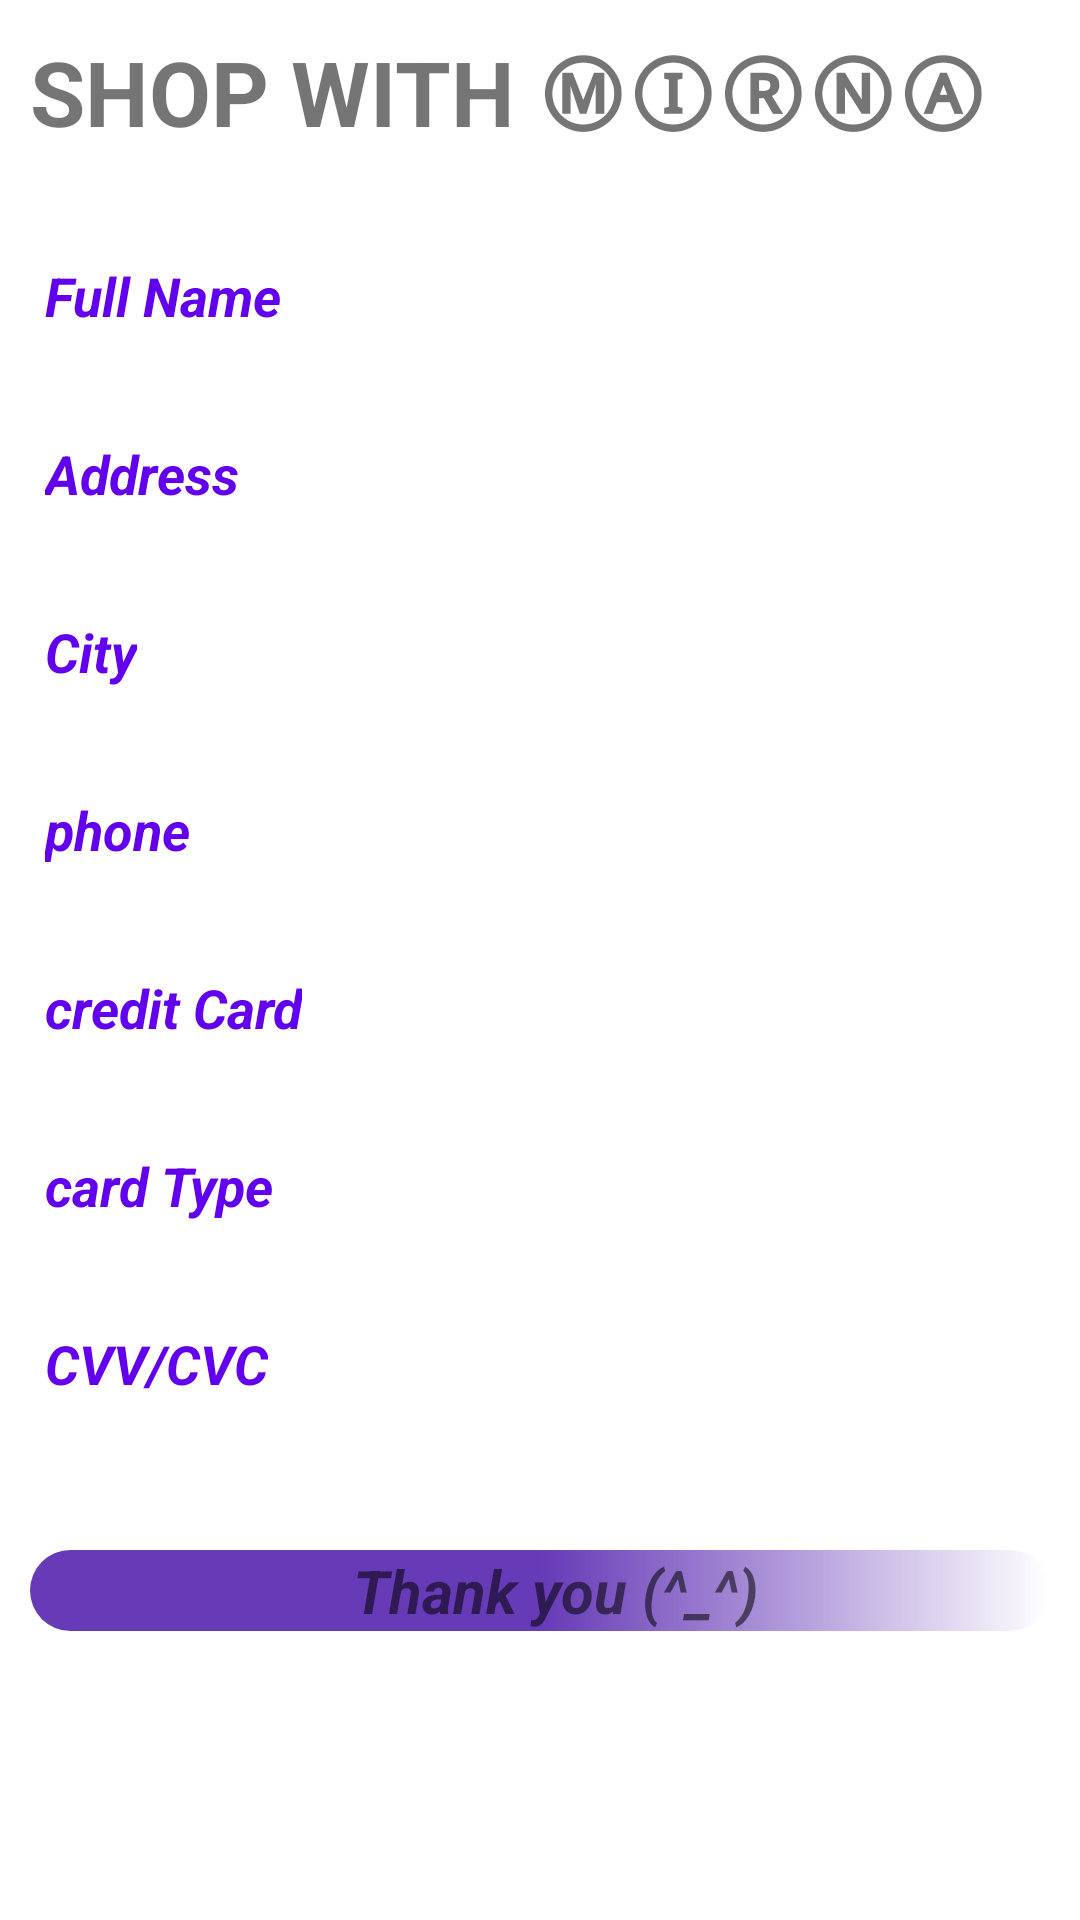

This screen was rendered from an Android layout file. Write that file and the resources it references.
<!-- AndroidManifest.xml: application theme Theme.CenCompanyAssignment2 -->
<!-- res/layout/activity_display_info.xml -->
<?xml version="1.0" encoding="utf-8"?>
<LinearLayout xmlns:android="http://schemas.android.com/apk/res/android"
    xmlns:app="http://schemas.android.com/apk/res-auto"
    xmlns:tools="http://schemas.android.com/tools"
    android:layout_width="match_parent"
    android:layout_height="match_parent"
    tools:context=".DisplayInfo"
    android:orientation="vertical">


    <TextView
        android:id="@+id/fullName"
        android:layout_width="match_parent"
        android:layout_height="wrap_content"
        android:padding="10dp"
        android:text="Shop With ⓂⒾⓇⓃⒶ"
        android:textAllCaps="true"
        android:textSize="30sp"
        android:textStyle="bold"
        app:layout_constraintEnd_toEndOf="parent"
        app:layout_constraintStart_toEndOf="parent"
        app:layout_constraintTop_toTopOf="parent" />


    <LinearLayout
        android:layout_width="match_parent"
        android:layout_height="wrap_content"
        android:orientation="horizontal"
        android:padding="10dp">

        <androidx.appcompat.widget.AppCompatTextView
            android:id="@+id/fullName_question"
            android:layout_width="wrap_content"
            android:layout_height="wrap_content"
            android:layout_marginStart="5dp"
            android:layout_marginTop="15dp"
            android:layout_marginEnd="10dp"
            android:text="Full Name"
            android:textAllCaps="false"
            android:textColor="@color/purple_500"
            android:textSize="18sp"
            android:textStyle="bold|italic" />

        <androidx.appcompat.widget.AppCompatTextView
            android:id="@+id/answer_fullName"
            android:layout_width="wrap_content"
            android:layout_height="wrap_content"
            android:layout_marginStart="5dp"
            android:layout_marginTop="15dp"
            android:textAllCaps="false"
            android:textSize="16sp"
            android:maxLines="1"/>
    </LinearLayout>

    <LinearLayout
        android:layout_width="match_parent"
        android:layout_height="wrap_content"
        android:orientation="horizontal"
        android:padding="10dp">

        <androidx.appcompat.widget.AppCompatTextView
            android:id="@+id/adress_question"
            android:layout_width="wrap_content"
            android:layout_height="wrap_content"
            android:layout_marginStart="5dp"
            android:layout_marginTop="15dp"
            android:layout_marginEnd="10dp"
            android:text="Address"
            android:textAllCaps="false"
            android:textColor="@color/purple_500"
            android:textSize="18sp"
            android:textStyle="bold|italic" />

        <androidx.appcompat.widget.AppCompatTextView
            android:id="@+id/answer_address"
            android:layout_width="wrap_content"
            android:layout_height="wrap_content"
            android:layout_marginStart="5dp"
            android:layout_marginTop="15dp"
            android:textAllCaps="false"
            android:textSize="16sp"
            android:maxLines="1"/>
    </LinearLayout>

    <LinearLayout
        android:layout_width="match_parent"
        android:layout_height="wrap_content"
        android:orientation="horizontal"
        android:padding="10dp">

        <androidx.appcompat.widget.AppCompatTextView
            android:id="@+id/city_question"
            android:layout_width="wrap_content"
            android:layout_height="wrap_content"
            android:layout_marginStart="5dp"
            android:layout_marginTop="15dp"
            android:layout_marginEnd="10dp"
            android:text="City"
            android:textAllCaps="false"
            android:textColor="@color/purple_500"
            android:textSize="18sp"
            android:textStyle="bold|italic" />

        <androidx.appcompat.widget.AppCompatTextView
            android:id="@+id/answer_city"
            android:layout_width="wrap_content"
            android:layout_height="wrap_content"
            android:layout_marginStart="5dp"
            android:layout_marginTop="15dp"
            android:textAllCaps="false"
            android:textSize="16sp"
            android:maxLines="1"/>
    </LinearLayout>


    <LinearLayout
        android:layout_width="match_parent"
        android:layout_height="wrap_content"
        android:orientation="horizontal"
        android:padding="10dp">

        <androidx.appcompat.widget.AppCompatTextView
            android:id="@+id/phoneNumber_question"
            android:layout_width="wrap_content"
            android:layout_height="wrap_content"
            android:layout_marginStart="5dp"
            android:layout_marginTop="15dp"
            android:layout_marginEnd="10dp"
            android:text="phone"
            android:textAllCaps="false"
            android:textColor="@color/purple_500"
            android:textSize="18sp"
            android:textStyle="bold|italic" />

        <androidx.appcompat.widget.AppCompatTextView
            android:id="@+id/answer_phoneNumber"
            android:layout_width="wrap_content"
            android:layout_height="wrap_content"
            android:layout_marginStart="5dp"
            android:layout_marginTop="15dp"
            android:textAllCaps="false"
            android:textSize="16sp"
            android:maxLines="1"/>
    </LinearLayout>

    <LinearLayout
        android:layout_width="match_parent"
        android:layout_height="wrap_content"
        android:orientation="horizontal"
        android:padding="10dp">

        <androidx.appcompat.widget.AppCompatTextView
            android:id="@+id/creditCardNumber_question"
            android:layout_width="wrap_content"
            android:layout_height="wrap_content"
            android:layout_marginStart="5dp"
            android:layout_marginTop="15dp"
            android:layout_marginEnd="10dp"
            android:text="credit Card"
            android:textAllCaps="false"
            android:textColor="@color/purple_500"
            android:textSize="18sp"
            android:textStyle="bold|italic" />

        <androidx.appcompat.widget.AppCompatTextView
            android:id="@+id/answer_creditCardNumber"
            android:layout_width="wrap_content"
            android:layout_height="wrap_content"
            android:layout_marginStart="5dp"
            android:layout_marginTop="15dp"
            android:textAllCaps="false"
            android:textSize="16sp"
            android:maxLines="1"/>
    </LinearLayout>

    <LinearLayout
        android:layout_width="match_parent"
        android:layout_height="wrap_content"
        android:orientation="horizontal"
        android:padding="10dp">

        <androidx.appcompat.widget.AppCompatTextView
            android:id="@+id/cardType_question"
            android:layout_width="wrap_content"
            android:layout_height="wrap_content"
            android:layout_marginStart="5dp"
            android:layout_marginTop="15dp"
            android:layout_marginEnd="10dp"
            android:text="card Type"
            android:textAllCaps="false"
            android:textColor="@color/purple_500"
            android:textSize="18sp"
            android:textStyle="bold|italic" />

        <androidx.appcompat.widget.AppCompatTextView
            android:id="@+id/answer_cardType"
            android:layout_width="wrap_content"
            android:layout_height="wrap_content"
            android:layout_marginStart="5dp"
            android:layout_marginTop="15dp"
            android:textAllCaps="false"
            android:textSize="16sp"
            android:maxLines="1"/>
    </LinearLayout>

    <LinearLayout
        android:layout_width="match_parent"
        android:layout_height="wrap_content"
        android:orientation="horizontal"
        android:padding="10dp">

        <androidx.appcompat.widget.AppCompatTextView
            android:id="@+id/cvv_question"
            android:layout_width="wrap_content"
            android:layout_height="wrap_content"
            android:layout_marginStart="5dp"
            android:layout_marginTop="15dp"
            android:layout_marginEnd="10dp"
            android:text="CVV/CVC"
            android:textAllCaps="false"
            android:textColor="@color/purple_500"
            android:textSize="18sp"
            android:textStyle="bold|italic" />

        <androidx.appcompat.widget.AppCompatTextView
            android:id="@+id/answer_cvv"
            android:layout_width="wrap_content"
            android:layout_height="wrap_content"
            android:layout_marginStart="5dp"
            android:layout_marginTop="15dp"
            android:textAllCaps="false"
            android:textSize="16sp"
            android:maxLines="1"/>
    </LinearLayout>

    <LinearLayout
        android:layout_width="match_parent"
        android:layout_height="wrap_content"
        android:orientation="horizontal"
        android:padding="10dp">


        <RelativeLayout
            android:layout_width="wrap_content"
            android:layout_height="wrap_content"
            android:layout_marginTop="30dp"
            android:background="@drawable/iphone">

            <androidx.appcompat.widget.AppCompatTextView
                android:layout_width="match_parent"
                android:layout_height="wrap_content"
                android:layout_centerHorizontal="false"
                android:layout_marginStart="10dp"
                android:text="Thank you (^_^)"
                android:textAllCaps="false"
                android:textSize="20sp"
                android:gravity="center"
                android:textStyle="bold|italic" />
        </RelativeLayout>
    </LinearLayout>

</LinearLayout>
<!-- resources referenced by this layout -->
<resources>
  <!-- drawable iphone (drawable) -->
  <?xml version="1.0" encoding="utf-8"?>
  <shape xmlns:android="http://schemas.android.com/apk/res/android">
  <corners android:radius="20dp"/>
      <gradient android:startColor="#673AB7" android:centerColor="#673AB7"/>
  </shape>
  <style name="Theme.CenCompanyAssignment2" parent="Theme.MaterialComponents.DayNight.DarkActionBar">
          
          <item name="colorPrimary">@color/purple_500</item>
          <item name="colorPrimaryVariant">@color/purple_700</item>
          <item name="colorOnPrimary">@color/white</item>
          
          <item name="colorSecondary">@color/teal_200</item>
          <item name="colorSecondaryVariant">@color/teal_700</item>
          <item name="colorOnSecondary">@color/black</item>
          
          <item name="android:statusBarColor">?attr/colorPrimaryVariant</item>
          
      </style>
  <!-- not gathered from this repository: default colours our renderer supplied (Android Studio template values) -->
  <color name="purple_500">#FF6200EE</color>
  <color name="purple_700">#FF3700B3</color>
  <color name="teal_200">#FF03DAC5</color>
  <color name="teal_700">#FF018786</color>
  <color name="black">#FF000000</color>
  <color name="white">#FFFFFFFF</color>
</resources>
